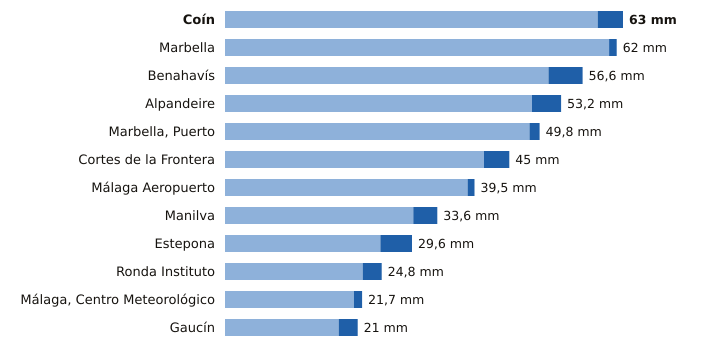

The table this chart was drawn from, first rows:
estacion, provincia, indicativo, mm_6_dias_anteriores, mm_hoy, mm_7_dias, horas_de_hoy
Coín, Málaga, 6143X, 59.0, 4.0, 63.0, 15
Marbella, Málaga, 6083X, 60.8, 1.2, 62.0, 15
Benahavís, Málaga, 6069X, 51.2, 5.4, 56.6, 15
Alpandeire, Málaga, 6045X, 48.6, 4.6, 53.2, 14
Marbella, Puerto, Málaga, 6076X, 48.2, 1.6, 49.8, 14
Cortes de la Frontera, Málaga, 6040X, 41.0, 4.0, 45.0, 15
Málaga Aeropuerto, Málaga, 6155A, 38.4, 1.1, 39.5, 15
Manilva, Málaga, 6057X, 29.8, 3.8, 33.6, 14
Estepona, Málaga, 6058I, 24.6, 5.0, 29.6, 15
Ronda Instituto, Málaga, 6032X, 21.8, 3.0, 24.8, 14
Málaga, Centro Meteorológico, Málaga, 6156X, 20.4, 1.3, 21.7, 15
Gaucín, Málaga, 6050X, 18.0, 3.0, 21.0, 14
